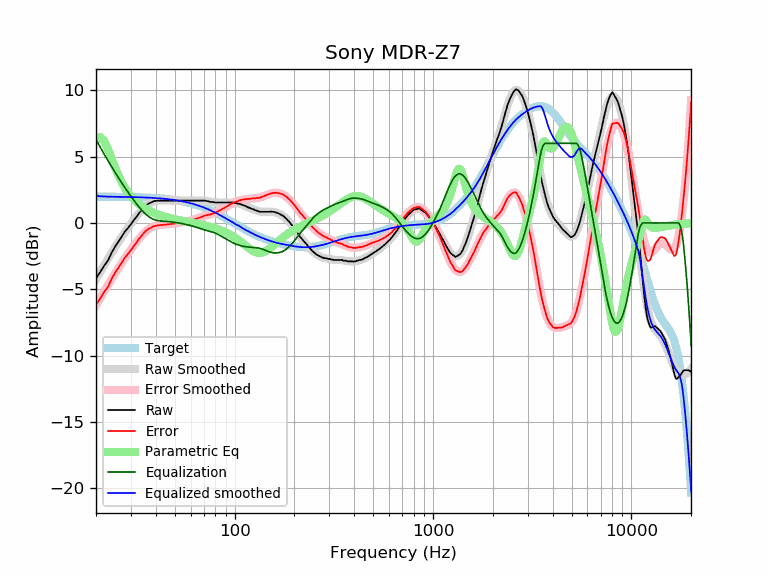

The data file committed next to this chart (first rows):
frequency, raw, error, smoothed, error_smoothed, equalization, parametric_eq, equalized_raw, equalized_smoothed, target
20, -4.19, -6.17, -4.24, -6.22, 6.28, 6.24, 2.09, 2.04, 1.98
21, -3.71, -5.69, -3.70, -5.68, 5.71, 6.47, 2.00, 2.01, 1.98
22, -3.22, -5.20, -3.19, -5.17, 5.18, 6.17, 1.96, 1.99, 1.98
23, -2.83, -4.81, -2.70, -4.68, 4.68, 5.55, 1.86, 1.98, 1.98
24, -2.23, -4.20, -2.25, -4.22, 4.22, 4.83, 1.99, 1.98, 1.97
25, -1.77, -3.74, -1.82, -3.79, 3.79, 4.15, 2.02, 1.97, 1.97
26, -1.40, -3.37, -1.41, -3.38, 3.38, 3.55, 1.98, 1.97, 1.97
27, -1.02, -2.98, -1.04, -3.00, 3.00, 3.05, 1.98, 1.97, 1.97
28, -0.64, -2.60, -0.69, -2.65, 2.65, 2.64, 2.01, 1.96, 1.96
29, -0.38, -2.34, -0.36, -2.31, 2.31, 2.29, 1.94, 1.96, 1.96
30, -0.10, -2.05, -0.05, -2.00, 2.00, 2.01, 1.90, 1.95, 1.95
31, 0.20, -1.75, 0.24, -1.71, 1.71, 1.77, 1.91, 1.95, 1.95
32, 0.46, -1.48, 0.50, -1.44, 1.44, 1.57, 1.90, 1.94, 1.94
33, 0.74, -1.19, 0.74, -1.19, 1.19, 1.40, 1.93, 1.93, 1.93
34, 0.98, -0.95, 0.96, -0.96, 0.96, 1.25, 1.95, 1.93, 1.93
35, 1.19, -0.73, 1.15, -0.77, 0.77, 1.13, 1.96, 1.92, 1.92
36, 1.36, -0.55, 1.32, -0.60, 0.60, 1.02, 1.96, 1.91, 1.91
37, 1.47, -0.43, 1.44, -0.46, 0.46, 0.92, 1.93, 1.90, 1.90
38, 1.54, -0.35, 1.54, -0.35, 0.35, 0.84, 1.89, 1.89, 1.89
39, 1.63, -0.25, 1.61, -0.27, 0.27, 0.77, 1.90, 1.88, 1.88
40, 1.66, -0.21, 1.66, -0.21, 0.21, 0.70, 1.88, 1.87, 1.87
41, 1.68, -0.18, 1.68, -0.18, 0.18, 0.64, 1.86, 1.86, 1.86
42, 1.68, -0.17, 1.70, -0.15, 0.15, 0.58, 1.83, 1.85, 1.85
43, 1.68, -0.16, 1.70, -0.14, 0.14, 0.53, 1.82, 1.84, 1.84
44, 1.68, -0.14, 1.70, -0.13, 0.13, 0.49, 1.81, 1.82, 1.82
45, 1.68, -0.13, 1.69, -0.12, 0.12, 0.45, 1.80, 1.81, 1.81
46, 1.68, -0.11, 1.69, -0.11, 0.11, 0.41, 1.79, 1.79, 1.79
47, 1.68, -0.10, 1.68, -0.09, 0.09, 0.37, 1.77, 1.78, 1.78
48, 1.68, -0.08, 1.68, -0.08, 0.08, 0.34, 1.76, 1.76, 1.76
49, 1.68, -0.06, 1.68, -0.06, 0.06, 0.31, 1.74, 1.74, 1.74
50, 1.68, -0.04, 1.68, -0.04, 0.04, 0.28, 1.72, 1.72, 1.72
51, 1.68, -0.02, 1.68, -0.02, 0.02, 0.25, 1.70, 1.70, 1.70
52, 1.68, -0.00, 1.68, -0.00, 0.00, 0.22, 1.68, 1.68, 1.68
53, 1.68, 0.02, 1.68, 0.02, -0.02, 0.19, 1.66, 1.66, 1.66
54, 1.68, 0.04, 1.68, 0.04, -0.04, 0.17, 1.64, 1.64, 1.64
55, 1.68, 0.07, 1.68, 0.07, -0.07, 0.15, 1.61, 1.61, 1.61
56, 1.68, 0.09, 1.68, 0.09, -0.09, 0.12, 1.59, 1.59, 1.59
57, 1.68, 0.12, 1.68, 0.12, -0.12, 0.10, 1.56, 1.56, 1.56
58, 1.68, 0.14, 1.68, 0.14, -0.14, 0.08, 1.54, 1.54, 1.54
59, 1.68, 0.17, 1.68, 0.17, -0.17, 0.06, 1.51, 1.51, 1.51
60, 1.68, 0.20, 1.68, 0.20, -0.20, 0.03, 1.48, 1.48, 1.48
61, 1.68, 0.23, 1.68, 0.23, -0.23, 0.01, 1.45, 1.45, 1.45
62, 1.68, 0.26, 1.68, 0.26, -0.26, -0.01, 1.42, 1.42, 1.42
63, 1.68, 0.29, 1.68, 0.29, -0.29, -0.03, 1.39, 1.39, 1.39
64, 1.68, 0.32, 1.68, 0.32, -0.32, -0.05, 1.36, 1.36, 1.36
65, 1.68, 0.35, 1.68, 0.35, -0.35, -0.07, 1.33, 1.33, 1.33
66, 1.68, 0.38, 1.68, 0.39, -0.39, -0.09, 1.29, 1.30, 1.30
67, 1.68, 0.42, 1.68, 0.42, -0.42, -0.11, 1.26, 1.26, 1.26
68, 1.68, 0.45, 1.68, 0.45, -0.45, -0.13, 1.23, 1.23, 1.23
69, 1.68, 0.49, 1.68, 0.49, -0.49, -0.15, 1.20, 1.19, 1.19
70, 1.68, 0.52, 1.67, 0.52, -0.52, -0.18, 1.17, 1.16, 1.16
71, 1.68, 0.56, 1.66, 0.54, -0.54, -0.20, 1.14, 1.12, 1.12
72, 1.66, 0.58, 1.65, 0.57, -0.57, -0.22, 1.09, 1.08, 1.08
73, 1.63, 0.59, 1.64, 0.59, -0.59, -0.24, 1.04, 1.05, 1.05
74, 1.63, 0.62, 1.62, 0.61, -0.61, -0.26, 1.02, 1.01, 1.01
75, 1.58, 0.61, 1.61, 0.64, -0.64, -0.29, 0.94, 0.97, 0.97
76, 1.58, 0.65, 1.59, 0.66, -0.66, -0.31, 0.92, 0.93, 0.93
77, 1.58, 0.69, 1.58, 0.69, -0.69, -0.33, 0.89, 0.89, 0.89
78, 1.58, 0.73, 1.56, 0.71, -0.71, -0.36, 0.87, 0.85, 0.85
79, 1.54, 0.73, 1.55, 0.75, -0.75, -0.38, 0.80, 0.81, 0.81
... 553 more rows
